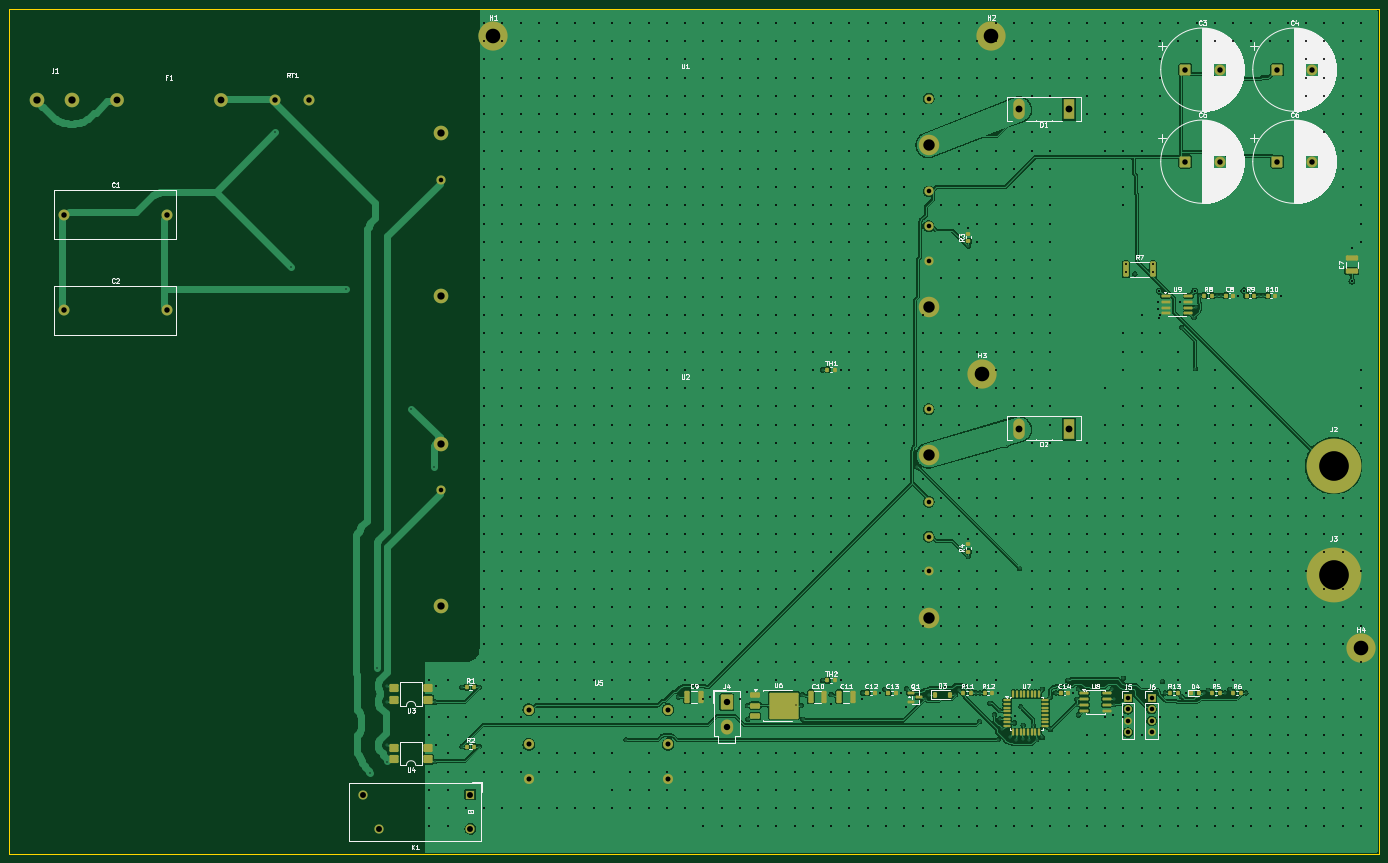
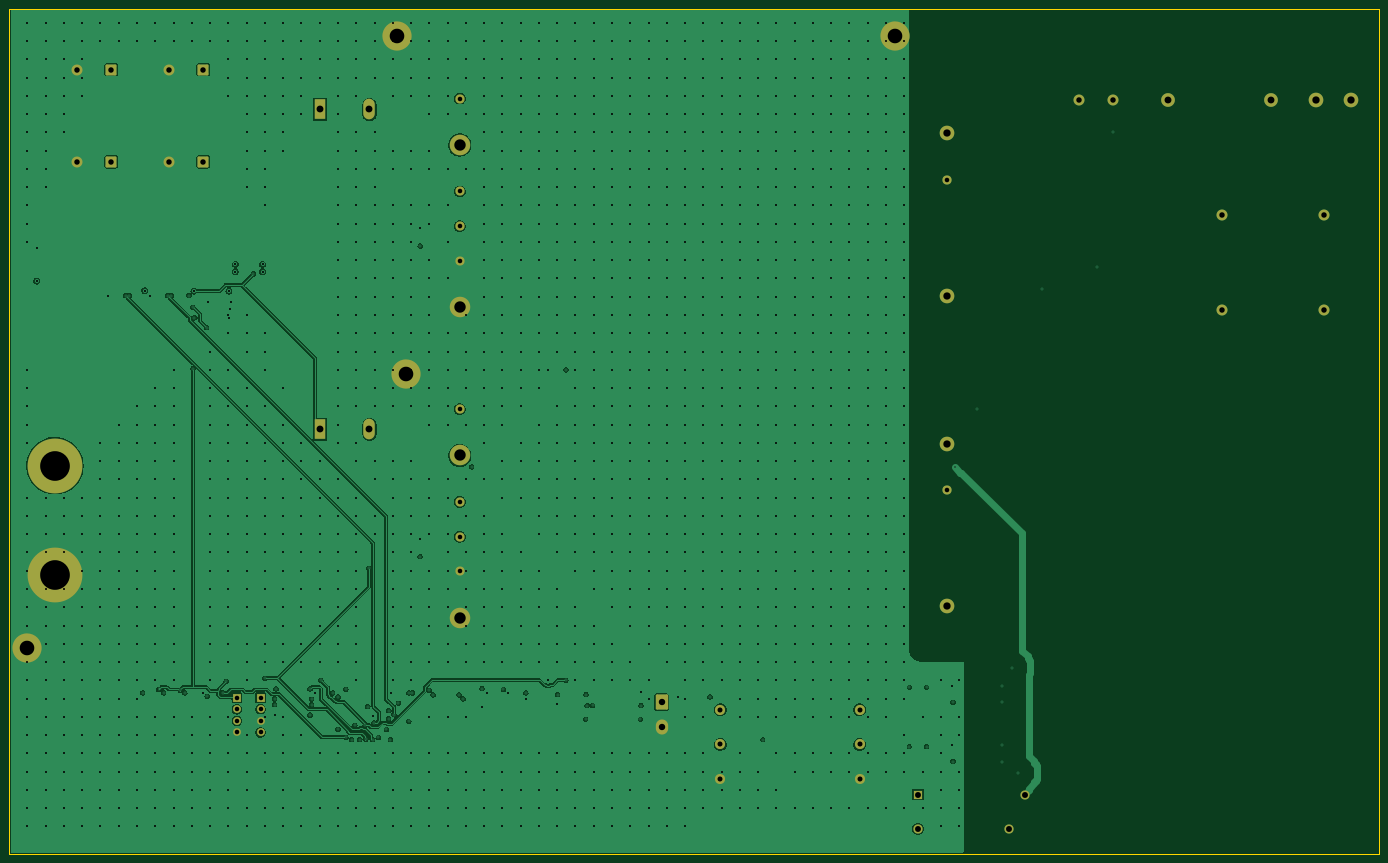
Circuit board: 10 layer files. Board 300.0 x 185.0 mm.
- bottom_copper: SENTINEL_PSU-B_Cu.gbl (219126 bytes)
- bottom_mask: SENTINEL_PSU-B_Mask.gbs (3823 bytes)
- paste: SENTINEL_PSU-B_Paste.gbp (454 bytes)
- bottom_silk: SENTINEL_PSU-B_Silkscreen.gbo (455 bytes)
- outline: SENTINEL_PSU-Edge_Cuts.gm1 (563 bytes)
- top_copper: SENTINEL_PSU-F_Cu.gtl (412775 bytes)
- top_mask: SENTINEL_PSU-F_Mask.gts (9034 bytes)
- paste: SENTINEL_PSU-F_Paste.gtp (6268 bytes)
- top_silk: SENTINEL_PSU-F_Silkscreen.gto (134011 bytes)
- drill: SENTINEL_PSU.drl (27372 bytes)

=== bottom_copper: SENTINEL_PSU-B_Cu.gbl (219126 bytes, source omitted) ===
=== bottom_mask: SENTINEL_PSU-B_Mask.gbs ===
%TF.GenerationSoftware,KiCad,Pcbnew,10.0.3*%
%TF.CreationDate,2026-10-18T21:48:28+03:00*%
%TF.ProjectId,SENTINEL_PSU,53454e54-494e-4454-9c5f-5053552e6b69,A*%
%TF.SameCoordinates,Original*%
%TF.FileFunction,Soldermask,Bot*%
%TF.FilePolarity,Negative*%
%FSLAX46Y46*%
G04 Gerber Fmt 4.6, Leading zero omitted, Abs format (unit mm)*
G04 Created by KiCad (PCBNEW 10.0.3) date 2026-10-18 21:48:28*
%MOMM*%
%LPD*%
G01*
G04 APERTURE LIST*
G04 Aperture macros list*
%AMRoundRect*
0 Rectangle with rounded corners*
0 $1 Rounding radius*
0 $2 $3 $4 $5 $6 $7 $8 $9 X,Y pos of 4 corners*
0 Add a 4 corners polygon primitive as box body*
4,1,4,$2,$3,$4,$5,$6,$7,$8,$9,$2,$3,0*
0 Add four circle primitives for the rounded corners*
1,1,$1+$1,$2,$3*
1,1,$1+$1,$4,$5*
1,1,$1+$1,$6,$7*
1,1,$1+$1,$8,$9*
0 Add four rect primitives between the rounded corners*
20,1,$1+$1,$2,$3,$4,$5,0*
20,1,$1+$1,$4,$5,$6,$7,0*
20,1,$1+$1,$6,$7,$8,$9,0*
20,1,$1+$1,$8,$9,$2,$3,0*%
G04 Aperture macros list end*
%ADD10C,3.000000*%
%ADD11R,2.500000X4.500000*%
%ADD12O,2.500000X4.500000*%
%ADD13C,2.400000*%
%ADD14C,2.200000*%
%ADD15C,12.000000*%
%ADD16C,6.400000*%
%ADD17C,2.000000*%
%ADD18R,2.000000X2.000000*%
%ADD19RoundRect,0.250001X-0.949999X-0.949999X0.949999X-0.949999X0.949999X0.949999X-0.949999X0.949999X0*%
%ADD20C,3.200000*%
%ADD21C,4.500000*%
%ADD22R,1.700000X1.700000*%
%ADD23C,1.700000*%
%ADD24RoundRect,0.250001X-1.099999X-1.399999X1.099999X-1.399999X1.099999X1.399999X-1.099999X1.399999X0*%
%ADD25O,2.700000X3.300000*%
G04 APERTURE END LIST*
D10*
%TO.C,F1*%
X23700000Y-20000000D03*
X46300000Y-20000000D03*
%TD*%
D11*
%TO.C,D1*%
X232000000Y-22000000D03*
D12*
X221100000Y-22000000D03*
%TD*%
D13*
%TO.C,RT1*%
X58250000Y-20000000D03*
X65750000Y-20000000D03*
%TD*%
D14*
%TO.C,U5*%
X113785000Y-153405000D03*
X113785000Y-161025000D03*
X113785000Y-168645000D03*
X144265000Y-168645000D03*
X144265000Y-161025000D03*
X144265000Y-153405000D03*
%TD*%
D15*
%TO.C,J3*%
X290000000Y-124000000D03*
%TD*%
D16*
%TO.C,H3*%
X213000000Y-80000000D03*
%TD*%
D17*
%TO.C,K1*%
X81000000Y-179500000D03*
X77500000Y-172000000D03*
D18*
X101000000Y-172000000D03*
D17*
X101000000Y-179500000D03*
%TD*%
D19*
%TO.C,C3*%
X257524999Y-13275000D03*
D13*
X265024999Y-13275000D03*
%TD*%
D11*
%TO.C,D2*%
X232000000Y-92000000D03*
D12*
X221100000Y-92000000D03*
%TD*%
D20*
%TO.C,U2*%
X94660000Y-95220000D03*
D17*
X94660000Y-105380000D03*
D20*
X94660000Y-130780000D03*
D21*
X201340000Y-133320000D03*
D17*
X201340000Y-123160000D03*
X201340000Y-115540000D03*
X201340000Y-107920000D03*
D21*
X201340000Y-97760000D03*
D17*
X201340000Y-87600000D03*
%TD*%
D16*
%TO.C,H4*%
X296000000Y-140000000D03*
%TD*%
D15*
%TO.C,J2*%
X290000000Y-100000000D03*
%TD*%
D16*
%TO.C,H2*%
X215000000Y-6000000D03*
%TD*%
D13*
%TO.C,C2*%
X12000000Y-66000000D03*
X34500000Y-66000000D03*
%TD*%
%TO.C,C1*%
X12000000Y-45000000D03*
X34500000Y-45000000D03*
%TD*%
D20*
%TO.C,U1*%
X94660000Y-27220000D03*
D17*
X94660000Y-37380000D03*
D20*
X94660000Y-62780000D03*
D21*
X201340000Y-65320000D03*
D17*
X201340000Y-55160000D03*
X201340000Y-47540000D03*
X201340000Y-39920000D03*
D21*
X201340000Y-29760000D03*
D17*
X201340000Y-19600000D03*
%TD*%
D19*
%TO.C,C5*%
X257524999Y-33424999D03*
D13*
X265024999Y-33424999D03*
%TD*%
D16*
%TO.C,H1*%
X106000000Y-6000000D03*
%TD*%
D19*
%TO.C,C6*%
X277675000Y-33424999D03*
D13*
X285175000Y-33424999D03*
%TD*%
D22*
%TO.C,J6*%
X250155000Y-150795000D03*
D23*
X250155000Y-153335000D03*
X250155000Y-155875000D03*
X250155000Y-158415000D03*
%TD*%
D24*
%TO.C,J4*%
X157125000Y-151775000D03*
D25*
X157125000Y-157275000D03*
%TD*%
D22*
%TO.C,J5*%
X244965000Y-150795000D03*
D23*
X244965000Y-153335000D03*
X244965000Y-155875000D03*
X244965000Y-158415000D03*
%TD*%
D19*
%TO.C,C4*%
X277675000Y-13275000D03*
D13*
X285175000Y-13275000D03*
%TD*%
D20*
%TO.C,J1*%
X6190000Y-20000000D03*
X13810000Y-20000000D03*
%TD*%
M02*

=== paste: SENTINEL_PSU-B_Paste.gbp ===
%TF.GenerationSoftware,KiCad,Pcbnew,10.0.3*%
%TF.CreationDate,2026-10-18T21:48:27+03:00*%
%TF.ProjectId,SENTINEL_PSU,53454e54-494e-4454-9c5f-5053552e6b69,A*%
%TF.SameCoordinates,Original*%
%TF.FileFunction,Paste,Bot*%
%TF.FilePolarity,Positive*%
%FSLAX46Y46*%
G04 Gerber Fmt 4.6, Leading zero omitted, Abs format (unit mm)*
G04 Created by KiCad (PCBNEW 10.0.3) date 2026-10-18 21:48:27*
%MOMM*%
%LPD*%
G01*
G04 APERTURE LIST*
G04 APERTURE END LIST*
M02*

=== bottom_silk: SENTINEL_PSU-B_Silkscreen.gbo ===
%TF.GenerationSoftware,KiCad,Pcbnew,10.0.3*%
%TF.CreationDate,2026-10-18T21:48:27+03:00*%
%TF.ProjectId,SENTINEL_PSU,53454e54-494e-4454-9c5f-5053552e6b69,A*%
%TF.SameCoordinates,Original*%
%TF.FileFunction,Legend,Bot*%
%TF.FilePolarity,Positive*%
%FSLAX46Y46*%
G04 Gerber Fmt 4.6, Leading zero omitted, Abs format (unit mm)*
G04 Created by KiCad (PCBNEW 10.0.3) date 2026-10-18 21:48:27*
%MOMM*%
%LPD*%
G01*
G04 APERTURE LIST*
G04 APERTURE END LIST*
M02*

=== outline: SENTINEL_PSU-Edge_Cuts.gm1 ===
%TF.GenerationSoftware,KiCad,Pcbnew,10.0.3*%
%TF.CreationDate,2026-10-18T21:48:28+03:00*%
%TF.ProjectId,SENTINEL_PSU,53454e54-494e-4454-9c5f-5053552e6b69,A*%
%TF.SameCoordinates,Original*%
%TF.FileFunction,Profile,NP*%
%FSLAX46Y46*%
G04 Gerber Fmt 4.6, Leading zero omitted, Abs format (unit mm)*
G04 Created by KiCad (PCBNEW 10.0.3) date 2026-10-18 21:48:28*
%MOMM*%
%LPD*%
G01*
G04 APERTURE LIST*
%TA.AperFunction,Profile*%
%ADD10C,0.100000*%
%TD*%
G04 APERTURE END LIST*
D10*
X0Y0D02*
X300000000Y0D01*
X300000000Y-185000000D01*
X0Y-185000000D01*
X0Y0D01*
M02*

=== top_copper: SENTINEL_PSU-F_Cu.gtl (412775 bytes, source omitted) ===
=== top_mask: SENTINEL_PSU-F_Mask.gts (9034 bytes, source omitted) ===
=== paste: SENTINEL_PSU-F_Paste.gtp (6268 bytes, source omitted) ===
=== top_silk: SENTINEL_PSU-F_Silkscreen.gto (134011 bytes, source omitted) ===
=== drill: SENTINEL_PSU.drl (27372 bytes, source omitted) ===
